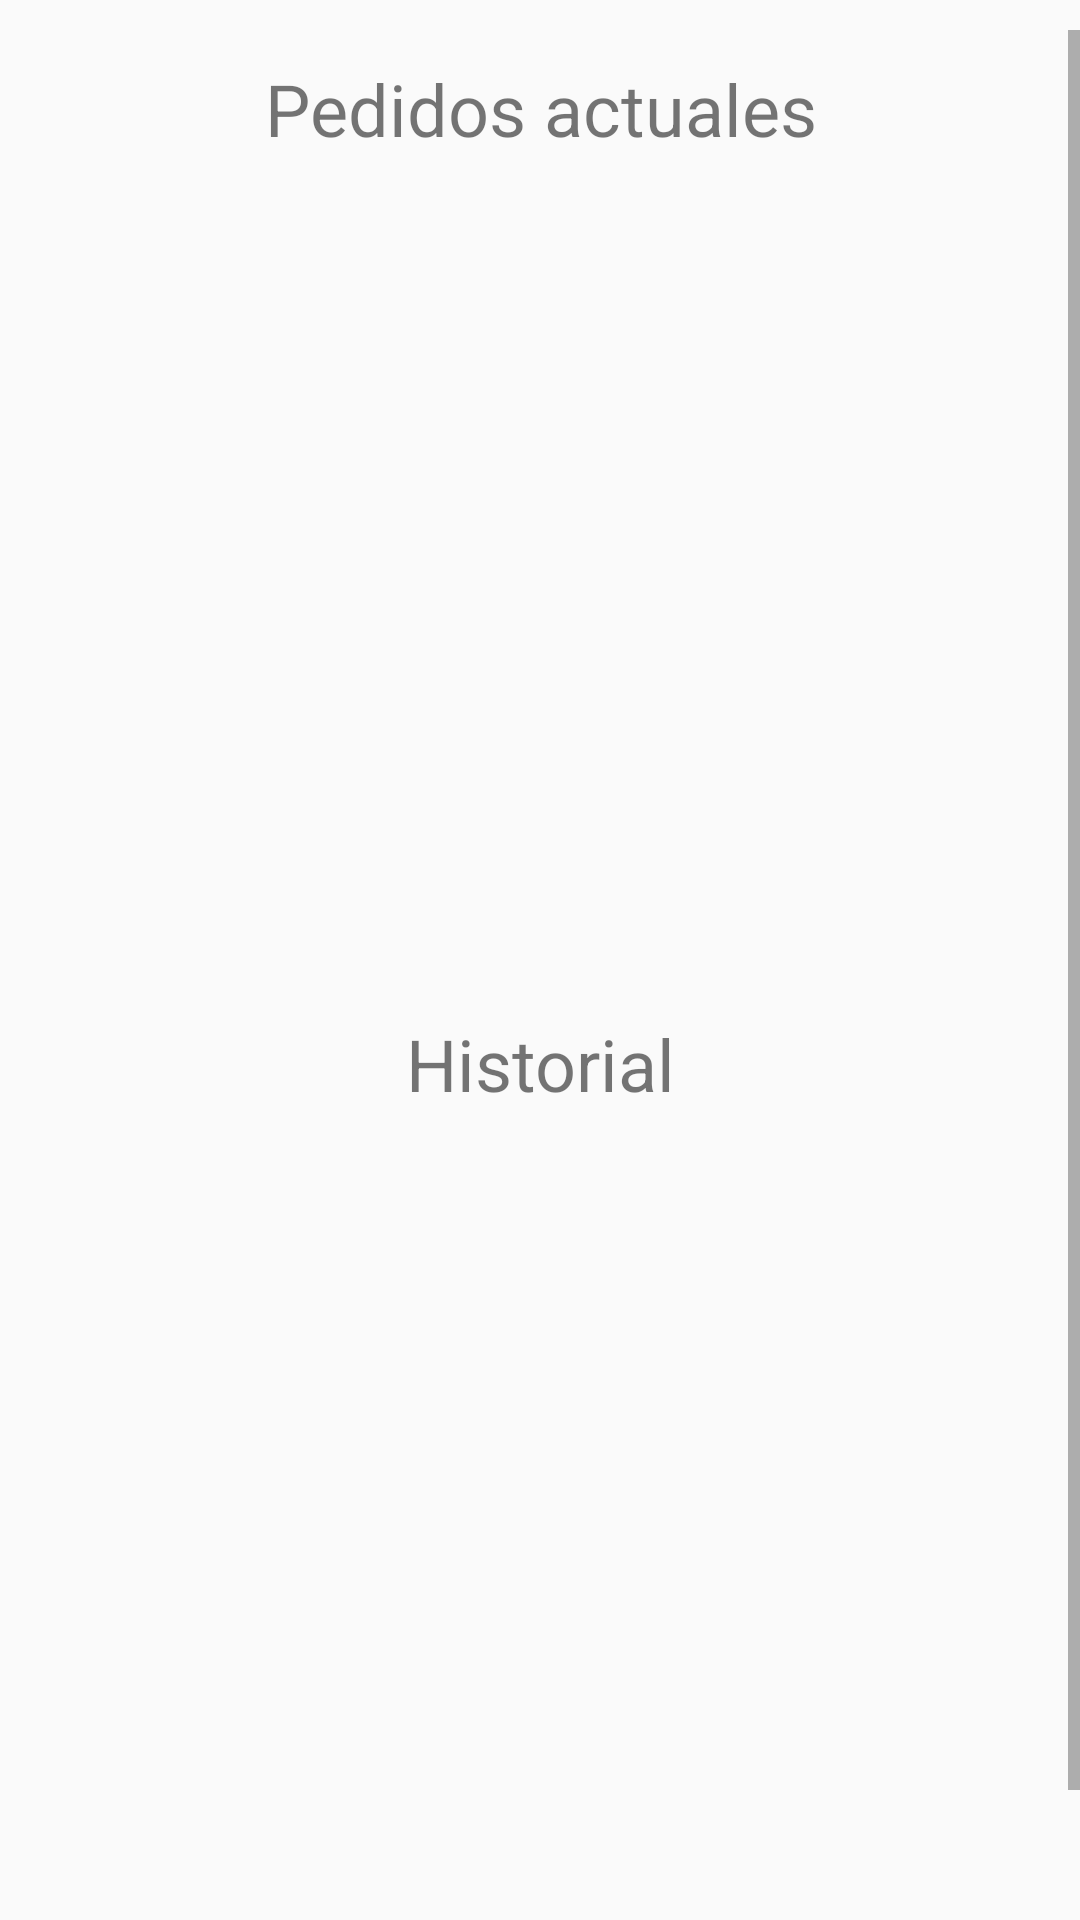

Here is an Android app screen rendered from its layout file. Give the layout XML and the strings, colors and styles it references.
<!-- AndroidManifest.xml: application theme Theme.Administrador -->
<!-- res/layout/fragment_pedidos.xml -->
<?xml version="1.0" encoding="utf-8"?>
<FrameLayout xmlns:android="http://schemas.android.com/apk/res/android"
    xmlns:tools="http://schemas.android.com/tools"
    android:layout_width="match_parent"
    android:layout_height="match_parent"
    tools:context=".pedidos">

    <ScrollView
        android:layout_width="match_parent"
        android:layout_height="match_parent"
        android:layout_marginTop="10dp">

        <LinearLayout
            android:layout_width="match_parent"
            android:layout_height="wrap_content"
            android:layout_margin="10dp"
            android:orientation="vertical">

            <TextView
                android:id="@+id/textView10"
                android:layout_width="match_parent"
                android:layout_height="wrap_content"
                android:text="@string/pedidosactuales"
                android:textAlignment="center"
                android:textSize="24sp" />

            <androidx.recyclerview.widget.RecyclerView
                android:id="@+id/pedidos_emision"
                android:layout_width="match_parent"
                android:layout_height="286dp" />

            <TextView
                android:id="@+id/textView13"
                android:layout_width="match_parent"
                android:layout_height="wrap_content"
                android:text="@string/Historial"
                android:textAlignment="center"
                android:textSize="24sp" />

            <androidx.recyclerview.widget.RecyclerView
                android:id="@+id/historial"
                android:layout_width="match_parent"
                android:layout_height="316dp" />
        </LinearLayout>
    </ScrollView>

</FrameLayout>
<!-- resources referenced by this layout -->
<resources>
  <string name="Historial">Historial</string>
  <string name="pedidosactuales">Pedidos actuales</string>
  <style name="Theme.Administrador" parent="Theme.AppCompat.Light">
          
          <item name="colorPrimary">#911CFF</item>
  
          <item name="colorPrimaryVariant">@color/purple_700</item>
          <item name="colorOnPrimary">@color/white</item>
          
          <item name="colorSecondary">@color/teal_200</item>
          <item name="colorSecondaryVariant">@color/teal_700</item>
          <item name="colorOnSecondary">@color/black</item>
          
          <item name="android:statusBarColor">#911CFF</item>
          
  
      </style>
  <!-- not gathered from this repository: default colours our renderer supplied (Android Studio template values) -->
  <color name="purple_700">#FF3700B3</color>
  <color name="teal_200">#FF03DAC5</color>
  <color name="teal_700">#FF018786</color>
  <color name="black">#FF000000</color>
  <color name="white">#FFFFFFFF</color>
</resources>
